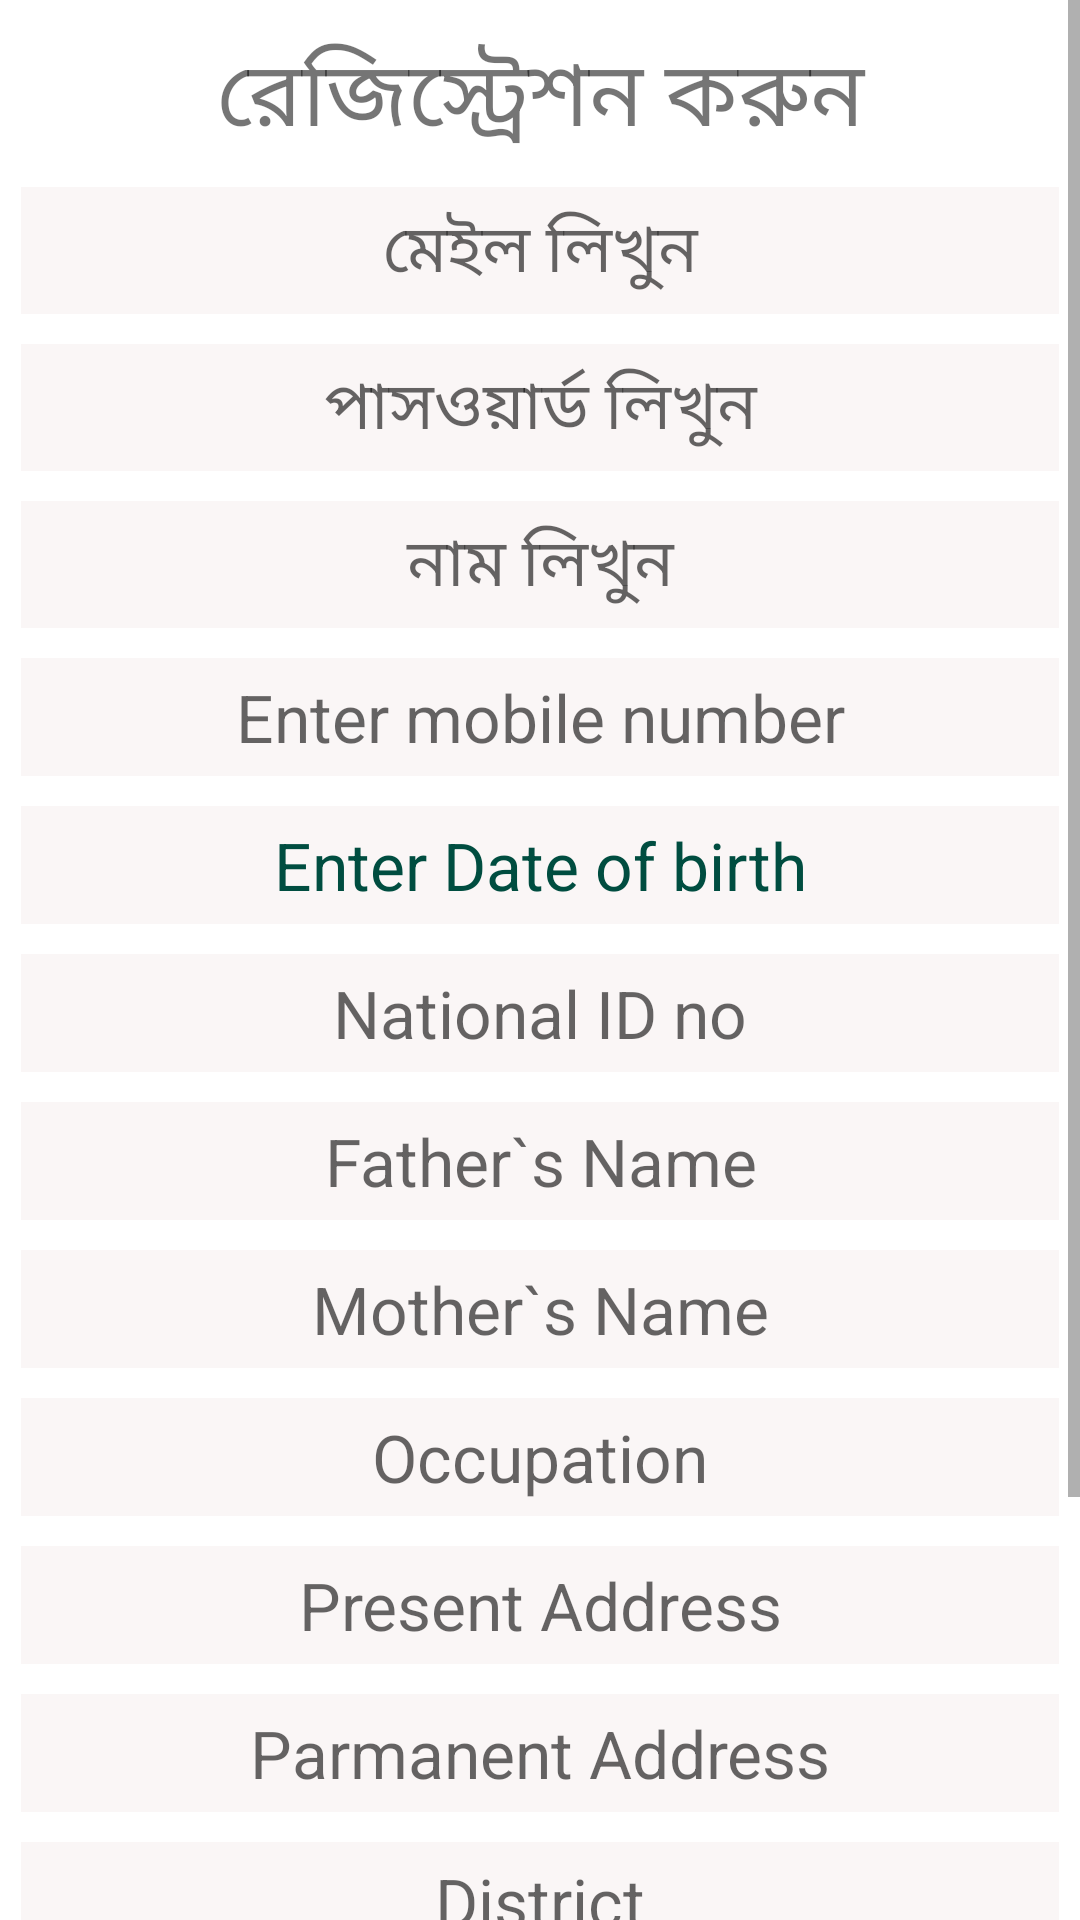

The Android layout XML behind this screen, and the referenced resources:
<!-- AndroidManifest.xml: application theme Theme.ConsumerObjection -->
<!-- res/layout/activity_registration.xml -->
<?xml version="1.0" encoding="utf-8"?>
<LinearLayout xmlns:android="http://schemas.android.com/apk/res/android"
    xmlns:app="http://schemas.android.com/apk/res-auto"
    xmlns:tools="http://schemas.android.com/tools"
    android:layout_width="match_parent"
    android:layout_height="match_parent"
    tools:context=".RegistrationActivity">

    <ScrollView
        android:layout_width="match_parent"
        android:layout_height="match_parent">
        <LinearLayout
            android:layout_width="match_parent"
            android:layout_height="match_parent"
            android:orientation="vertical"
            android:gravity="center"
            android:background="@color/white"
            android:padding="2dp"
            >

            <ProgressBar
                android:visibility="gone"
                android:layout_marginTop="10dp"
                android:layout_width="match_parent"
                android:layout_height="wrap_content"
                android:id="@+id/progressBarId"
                ></ProgressBar>

            <TextView
                android:layout_marginTop="5dp"
                android:layout_width="match_parent"
                android:layout_height="wrap_content"
                android:text="@string/registration"
                android:textAlignment="center"
                android:textSize="30dp"
                android:padding="3dp"
                ></TextView>

            <EditText
                android:layout_margin="5dp"
                android:padding="5dp"
                android:hint="@string/enter_mail"
                android:gravity="center"
                android:background="#FAF6F6"
                android:layout_width="match_parent"
                android:layout_height="wrap_content"
                android:id="@+id/emailEditTextid"
                android:textSize="22dp"
                android:textColor="#004D40"
                android:textAlignment="center"
                />

            <EditText

                android:layout_margin="5dp"
                android:padding="5dp"
                android:gravity="center"
                android:hint="@string/enter_password"
                android:background="#FAF6F6"
                android:layout_width="match_parent"
                android:layout_height="wrap_content"
                android:id="@+id/passwordEditTextid"
                android:textSize="22dp"
                android:textColor="#004D40"
                android:inputType="textWebPassword"
                />

            <EditText
                android:layout_margin="5dp"
                android:padding="5dp"
                android:background="#FAF6F6"
                android:layout_width="match_parent"
                android:layout_height="wrap_content"
                android:id="@+id/nameEditTextid"
                android:textSize="22dp"
                android:gravity="center"
                android:hint="@string/enter_name"
                android:textColor="#004D40"/>

            <EditText
                android:layout_margin="5dp"
                android:padding="5dp"
                android:gravity="center"
                android:hint="@string/enter_mobile_number"
                android:background="#FAF6F6"
                android:layout_width="match_parent"
                android:layout_height="wrap_content"
                android:id="@+id/phoneNumberEditTextid"
                android:textSize="22dp"
                android:textColor="#004D40"
                />

            <TextView
                android:layout_margin="5dp"
                android:padding="5dp"
                android:text="@string/date_of_birth"
                android:gravity="center"
                android:background="#FAF6F6"
                android:layout_width="match_parent"
                android:layout_height="wrap_content"
                android:id="@+id/dateOfBirtEt"
                android:textSize="22dp"
                android:textColor="#004D40"
                android:textAlignment="center"
                />

            <EditText
                android:layout_margin="5dp"
                android:padding="5dp"
                android:hint="@string/id_number"
                android:gravity="center"
                android:background="#FAF6F6"
                android:layout_width="match_parent"
                android:layout_height="wrap_content"
                android:id="@+id/nationalIdEt"
                android:textSize="22dp"
                android:textColor="#004D40"
                android:textAlignment="center"
                />

            <EditText
                android:layout_margin="5dp"
                android:padding="5dp"
                android:hint="@string/fater_name"
                android:gravity="center"
                android:background="#FAF6F6"
                android:layout_width="match_parent"
                android:layout_height="wrap_content"
                android:id="@+id/fatherNameEt"
                android:textSize="22dp"
                android:textColor="#004D40"
                android:textAlignment="center"
                />

            <EditText
            android:layout_margin="5dp"
            android:padding="5dp"
            android:hint="@string/mother_name"
            android:gravity="center"
            android:background="#FAF6F6"
            android:layout_width="match_parent"
            android:layout_height="wrap_content"
            android:id="@+id/motherNameEt"
            android:textSize="22dp"
            android:textColor="#004D40"
            android:textAlignment="center"
            />

            <EditText
                android:layout_margin="5dp"
                android:padding="5dp"
                android:hint="@string/occupation"
                android:gravity="center"
                android:background="#FAF6F6"
                android:layout_width="match_parent"
                android:layout_height="wrap_content"
                android:id="@+id/occupationEt"
                android:textSize="22dp"
                android:textColor="#004D40"
                android:textAlignment="center"
                />

            <EditText
                android:layout_margin="5dp"
                android:padding="5dp"
                android:hint="@string/present_address"
                android:gravity="center"
                android:background="#FAF6F6"
                android:layout_width="match_parent"
                android:layout_height="wrap_content"
                android:id="@+id/presentAddressEt"
                android:textSize="22dp"
                android:textColor="#004D40"
                android:textAlignment="center"
                />

            <EditText
                android:layout_margin="5dp"
                android:padding="5dp"
                android:hint="@string/permanent_address"
                android:gravity="center"
                android:background="#FAF6F6"
                android:layout_width="match_parent"
                android:layout_height="wrap_content"
                android:id="@+id/parmanentAddressEt"
                android:textSize="22dp"
                android:textColor="#004D40"
                android:textAlignment="center"
                />

            <EditText
                android:layout_margin="5dp"
                android:padding="5dp"
                android:hint="@string/district"
                android:gravity="center"
                android:background="#FAF6F6"
                android:layout_width="match_parent"
                android:layout_height="wrap_content"
                android:id="@+id/districtEt"
                android:textSize="22dp"
                android:textColor="#004D40"
                android:textAlignment="center"
                />

            <EditText
                android:layout_margin="5dp"
                android:padding="5dp"
                android:hint="@string/division"
                android:gravity="center"
                android:background="#FAF6F6"
                android:layout_width="match_parent"
                android:layout_height="wrap_content"
                android:id="@+id/divisionEt"
                android:textSize="22dp"
                android:textColor="#004D40"
                android:textAlignment="center"
                />


            <Button
                android:textStyle="bold"
                android:textColor="#FFFFFF"
                android:layout_marginTop="10dp"
                android:layout_width="wrap_content"
                android:layout_height="wrap_content"
                android:text="@string/registration"
                android:id="@+id/registrationButtonid"
                android:layout_gravity="center"
                android:background="#4CAF50"
                />

            <Button
                android:textStyle="bold"
                android:textColor="#FFFFFF"
                android:layout_marginTop="5dp"
                android:layout_width="wrap_content"
                android:layout_height="wrap_content"
                android:text="@string/already_have_account"
                android:id="@+id/loginActivityButtonid"
                android:layout_gravity="center"
                android:background="#4CAF50"
                />
        </LinearLayout>
    </ScrollView>

</LinearLayout>
<!-- resources referenced by this layout -->
<resources>
  <color name="white">#FFFFFFFF</color>
  <string name="already_have_account"> অলরেডি একাউন্ট আছে</string>
  <string name="date_of_birth">Enter Date of birth</string>
  <string name="district">District</string>
  <string name="division">Division</string>
  <string name="enter_mail"> মেইল লিখুন </string>
  <string name="enter_mobile_number"> Enter mobile number </string>
  <string name="enter_name"> নাম লিখুন </string>
  <string name="enter_password"> পাসওয়ার্ড লিখুন </string>
  <string name="fater_name">Father`s Name</string>
  <string name="id_number">National ID no</string>
  <string name="mother_name">Mother`s Name</string>
  <string name="occupation">Occupation</string>
  <string name="permanent_address">Parmanent Address</string>
  <string name="present_address">Present Address</string>
  <string name="registration">রেজিস্ট্রেশন করুন</string>
  <style name="Theme.ConsumerObjection" parent="Theme.MaterialComponents.DayNight.DarkActionBar">
          
          <item name="colorPrimary">@color/purple_500</item>
          <item name="colorPrimaryVariant">@color/purple_700</item>
          <item name="colorOnPrimary">@color/white</item>
          
          <item name="colorSecondary">@color/teal_200</item>
          <item name="colorSecondaryVariant">@color/teal_700</item>
          <item name="colorOnSecondary">@color/black</item>
          
          <item name="android:statusBarColor" tools:targetApi="l">?attr/colorPrimaryVariant</item>
          
      </style>
  <color name="purple_500">#4CAF50</color>
  <color name="purple_700">#8BC34A</color>
  <color name="teal_200">#FF5722</color>
  <color name="teal_700">#FF9800</color>
  <color name="black">#FF000000</color>
</resources>
